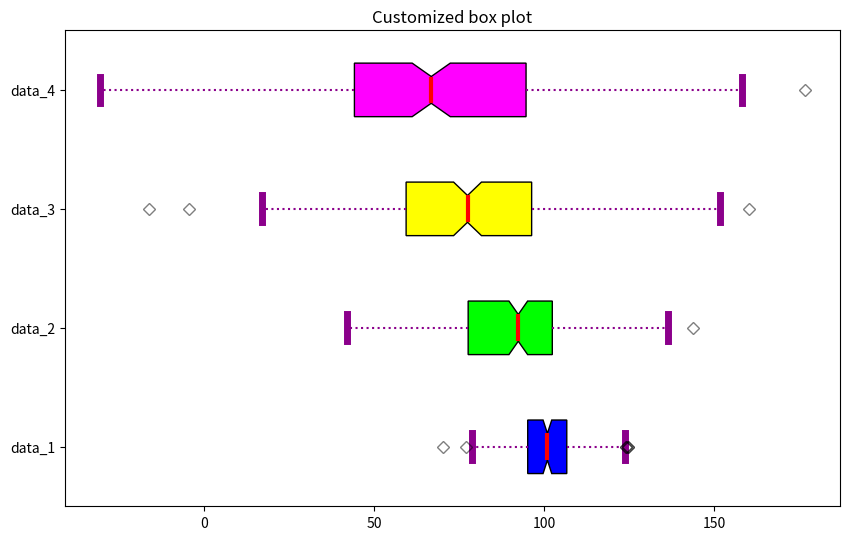

Write Python code to recreate this figure.
import matplotlib.pyplot as plt
import numpy as np

# Creating dataset
np.random.seed(10)
data_1 = np.random.normal(100, 10, 200)
data_2 = np.random.normal(90, 20, 200)
data_3 = np.random.normal(80, 30, 200)
data_4 = np.random.normal(70, 40, 200)
data = [data_1, data_2, data_3, data_4]

fig = plt.figure(figsize =(10, 6.18))
ax = fig.add_subplot(111)

# Creating axes instance
bp = ax.boxplot(data, patch_artist=True, notch=True, vert=0)

colors = ['#0000FF', '#00FF00',
          '#FFFF00', '#FF00FF']

for patch, color in zip(bp['boxes'], colors):
    patch.set_facecolor(color)

# changing color and line width of whiskers
for whisker in bp['whiskers']:
    whisker.set(color='#8B008B',
                linewidth=1.5,
                linestyle=":")

# changing color and line width of caps
for cap in bp['caps']:
    cap.set(color='#8B008B', linewidth=5)

# changing color and line width of medians
for median in bp['medians']:
    median.set(color='red', linewidth=3)

# changing style of fliers
for flier in bp['fliers']:
    flier.set(marker='D', color='#e7298a', alpha=0.5)

# x-axis labels
ax.set_yticklabels(['data_1', 'data_2', 'data_3', 'data_4'])

# Adding title
plt.title("Customized box plot")

# Removing top axes and right axes ticks
# ax.get_xaxis().tick_bottom()
# ax.get_yaxis().tick_left()

# show plot
plt.show()